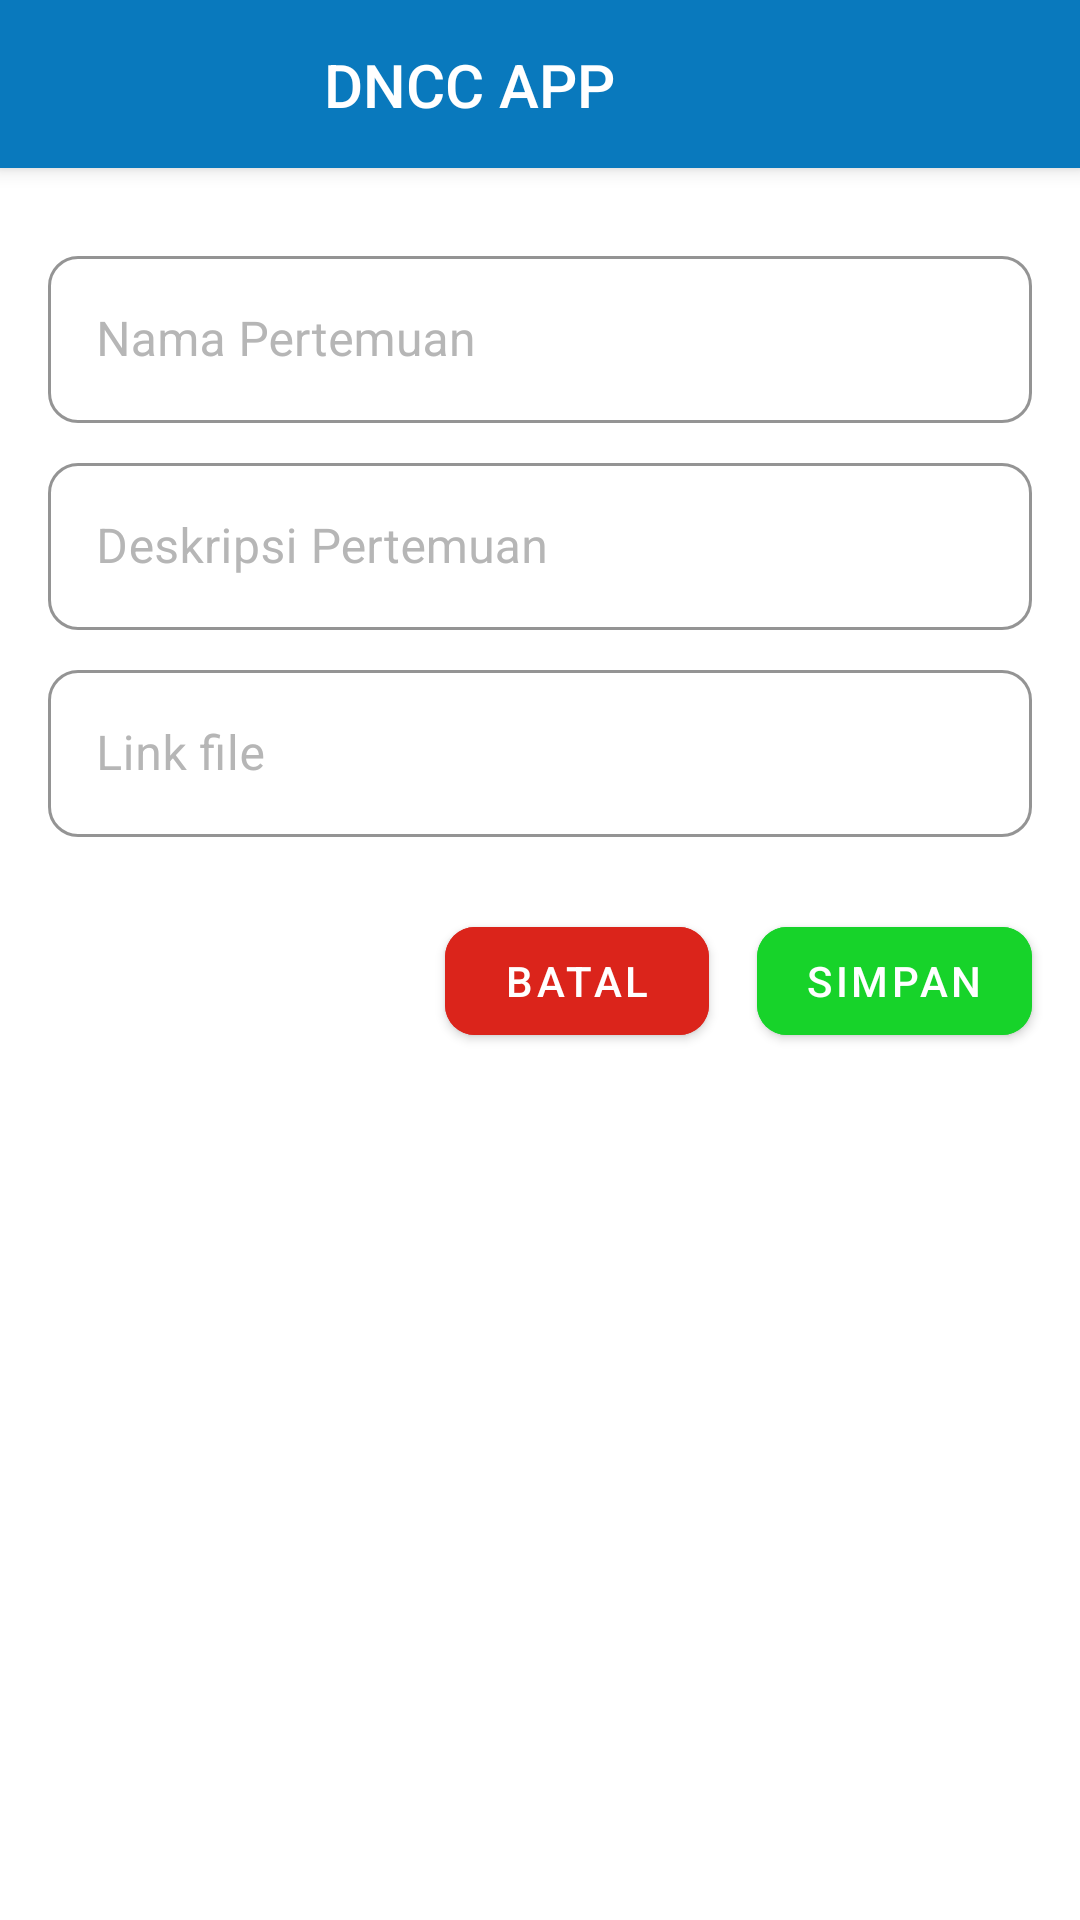

This screen was rendered from an Android layout file. Write that file and the resources it references.
<!-- AndroidManifest.xml: application theme Theme.DNCC -->
<!-- res/layout/fragment_edit_pertemuan.xml -->
<?xml version="1.0" encoding="utf-8"?>
<ScrollView xmlns:android="http://schemas.android.com/apk/res/android"
    xmlns:app="http://schemas.android.com/apk/res-auto"
    xmlns:tools="http://schemas.android.com/tools"
    android:layout_width="match_parent"
    android:layout_height="match_parent"
    android:background="@color/white"
    tools:context=".presentation.pertemuan.EditPertemuanFragment">

    <androidx.constraintlayout.widget.ConstraintLayout
        android:layout_width="match_parent"
        android:layout_height="wrap_content">

        <include
            android:id="@+id/toolbar"
            layout="@layout/toolbar" />

        <com.google.android.material.textfield.TextInputLayout
            android:id="@+id/input_layout_nama_pertemuan"
            style="@style/Widget.MaterialComponents.TextInputLayout.OutlinedBox"
            android:layout_width="0dp"
            android:layout_height="wrap_content"
            android:layout_marginHorizontal="16dp"
            android:layout_marginTop="24dp"
            android:hint="@string/nama_pertemuan"
            android:textColorHint="@color/hint_color"
            app:boxStrokeColor="@color/primary_blue"
            app:hintTextAppearance="@style/nunitoRegular_12"
            app:layout_constraintEnd_toEndOf="parent"
            app:layout_constraintStart_toStartOf="parent"
            app:layout_constraintTop_toBottomOf="@id/toolbar"
            app:shapeAppearance="@style/TextInputRoundedContainer">

            <com.google.android.material.textfield.TextInputEditText
                android:id="@+id/edt_nama_pertemuan"
                android:layout_width="match_parent"
                android:layout_height="wrap_content"
                android:lines="1"
                android:textColor="@color/black_text" />

        </com.google.android.material.textfield.TextInputLayout>

        <com.google.android.material.textfield.TextInputLayout
            android:id="@+id/input_layout_desc"
            style="@style/Widget.MaterialComponents.TextInputLayout.OutlinedBox"
            android:layout_width="0dp"
            android:layout_height="wrap_content"
            android:layout_marginHorizontal="16dp"
            android:layout_marginTop="8dp"
            android:hint="@string/deskripsi_pertemuan"
            android:textColorHint="@color/hint_color"
            app:boxStrokeColor="@color/primary_blue"
            app:hintTextAppearance="@style/nunitoRegular_12"
            app:layout_constraintEnd_toEndOf="parent"
            app:layout_constraintStart_toStartOf="parent"
            app:layout_constraintTop_toBottomOf="@id/input_layout_nama_pertemuan"
            app:shapeAppearance="@style/TextInputRoundedContainer">

            <com.google.android.material.textfield.TextInputEditText
                android:id="@+id/edt_desc"
                android:layout_width="match_parent"
                android:layout_height="wrap_content"
                android:lines="1"
                android:textColor="@color/black_text" />

        </com.google.android.material.textfield.TextInputLayout>

        <com.google.android.material.textfield.TextInputLayout
            android:id="@+id/input_layout_file"
            style="@style/Widget.MaterialComponents.TextInputLayout.OutlinedBox"
            android:layout_width="0dp"
            android:layout_height="wrap_content"
            android:layout_marginHorizontal="16dp"
            android:layout_marginTop="8dp"
            android:hint="@string/link_file"
            android:textColorHint="@color/hint_color"
            app:boxStrokeColor="@color/primary_blue"
            app:hintTextAppearance="@style/nunitoRegular_12"
            app:layout_constraintEnd_toEndOf="parent"
            app:layout_constraintStart_toStartOf="parent"
            app:layout_constraintTop_toBottomOf="@id/input_layout_desc"
            app:shapeAppearance="@style/TextInputRoundedContainer">

            <com.google.android.material.textfield.TextInputEditText
                android:id="@+id/edt_file"
                android:layout_width="match_parent"
                android:layout_height="wrap_content"
                android:lines="1"
                android:textColor="@color/black_text" />

        </com.google.android.material.textfield.TextInputLayout>

        <com.google.android.material.button.MaterialButton
            android:id="@+id/btn_batal"
            android:layout_width="0dp"
            android:layout_height="wrap_content"
            android:layout_marginHorizontal="16dp"
            android:layout_marginTop="24dp"
            android:backgroundTint="@color/error_red"
            android:text="@string/batal"
            app:cornerRadius="10dp"
            app:layout_constraintBottom_toBottomOf="parent"
            app:layout_constraintEnd_toStartOf="@id/btn_simpan" />

        <com.google.android.material.button.MaterialButton
            android:id="@+id/btn_simpan"
            android:layout_width="0dp"
            android:layout_height="wrap_content"
            android:layout_marginHorizontal="16dp"
            android:layout_marginTop="24dp"
            android:backgroundTint="@color/success_green"
            android:text="@string/simpan"
            app:cornerRadius="10dp"
            app:layout_constraintBottom_toBottomOf="parent"
            app:layout_constraintEnd_toEndOf="parent"
            app:layout_constraintTop_toBottomOf="@id/input_layout_file" />

        <com.google.android.material.progressindicator.CircularProgressIndicator
            android:id="@+id/progress"
            android:layout_width="wrap_content"
            android:layout_height="wrap_content"
            android:indeterminate="true"
            android:indeterminateTint="@color/primary_blue"
            android:indeterminateTintMode="src_atop"
            android:visibility="gone"
            app:layout_constraintBottom_toBottomOf="parent"
            app:layout_constraintEnd_toEndOf="parent"
            app:layout_constraintStart_toStartOf="parent"
            app:layout_constraintTop_toTopOf="parent" />

    </androidx.constraintlayout.widget.ConstraintLayout>
</ScrollView>
<!-- res/layout/toolbar.xml (included above) -->
<?xml version="1.0" encoding="utf-8"?>
<androidx.constraintlayout.widget.ConstraintLayout xmlns:android="http://schemas.android.com/apk/res/android"
    xmlns:app="http://schemas.android.com/apk/res-auto"
    android:id="@+id/toolbar"
    android:layout_width="match_parent"
    android:layout_height="?attr/actionBarSize"
    android:background="@color/primary_blue"
    android:elevation="4dp">

    <ImageView
        android:id="@+id/btn_back"
        android:layout_width="wrap_content"
        android:layout_height="wrap_content"
        android:adjustViewBounds="true"
        android:contentDescription="@string/back_button"
        android:src="@drawable/ic_baseline_arrow_back_24"
        android:theme="@style/Widget.MaterialComponents.Button"
        app:layout_constraintBottom_toBottomOf="parent"
        app:layout_constraintStart_toStartOf="parent"
        app:layout_constraintTop_toTopOf="parent" />

    <TextView
        android:id="@+id/action_bar_title"
        style="@style/TextAppearance.AppCompat.Widget.ActionBar.Title"
        android:layout_width="wrap_content"
        android:layout_height="wrap_content"
        android:layout_margin="20dp"
        android:text="@string/dncc_app"
        android:textColor="@color/white"
        app:layout_constraintBottom_toBottomOf="parent"
        app:layout_constraintStart_toEndOf="@id/btn_back"
        app:layout_constraintTop_toTopOf="parent" />

</androidx.constraintlayout.widget.ConstraintLayout>
<!-- resources referenced by this layout -->
<resources>
  <color name="black_text">#222222</color>
  <color name="error_red">#DB241B</color>
  <color name="hint_color">#B6B6B6</color>
  <color name="primary_blue">#0979BD</color>
  <color name="success_green">#FF17D32A</color>
  <color name="white">#FFFFFFFF</color>
  <string name="back_button">back button</string>
  <string name="batal">Batal</string>
  <string name="deskripsi_pertemuan">Deskripsi Pertemuan</string>
  <string name="dncc_app">DNCC APP</string>
  <string name="link_file">Link file</string>
  <string name="nama_pertemuan">Nama Pertemuan</string>
  <string name="simpan">Simpan</string>
  <style name="TextInputRoundedContainer" parent="ShapeAppearance.MaterialComponents.LargeComponent">
          <item name="cornerFamily">rounded</item>
          <item name="cornerSize">10dp</item>
      </style>
  <style name="nunitoRegular_12">
          <item name="android:fontFamily">@font/nunito_regular</item>
          <item name="android:textSize">12sp</item>
      </style>
  <style name="Theme.DNCC" parent="Theme.MaterialComponents.DayNight.NoActionBar">
          
          <item name="colorPrimary">@color/primary_blue</item>
          <item name="colorPrimaryVariant">@color/dark_blue</item>
          <item name="colorOnPrimary">@color/white</item>
          
          <item name="colorSecondary">@color/secondary_red</item>
          <item name="colorSecondaryVariant">@color/dark_red</item>
          <item name="colorOnSecondary">@color/black</item>
          
          <item name="android:statusBarColor" tools:targetApi="l">?attr/colorPrimaryVariant</item>
          
  
      </style>
  <color name="dark_blue">#024E86</color>
  <color name="secondary_red">#E15757</color>
  <color name="dark_red">#C82A14</color>
  <color name="black">#FF000000</color>
</resources>
